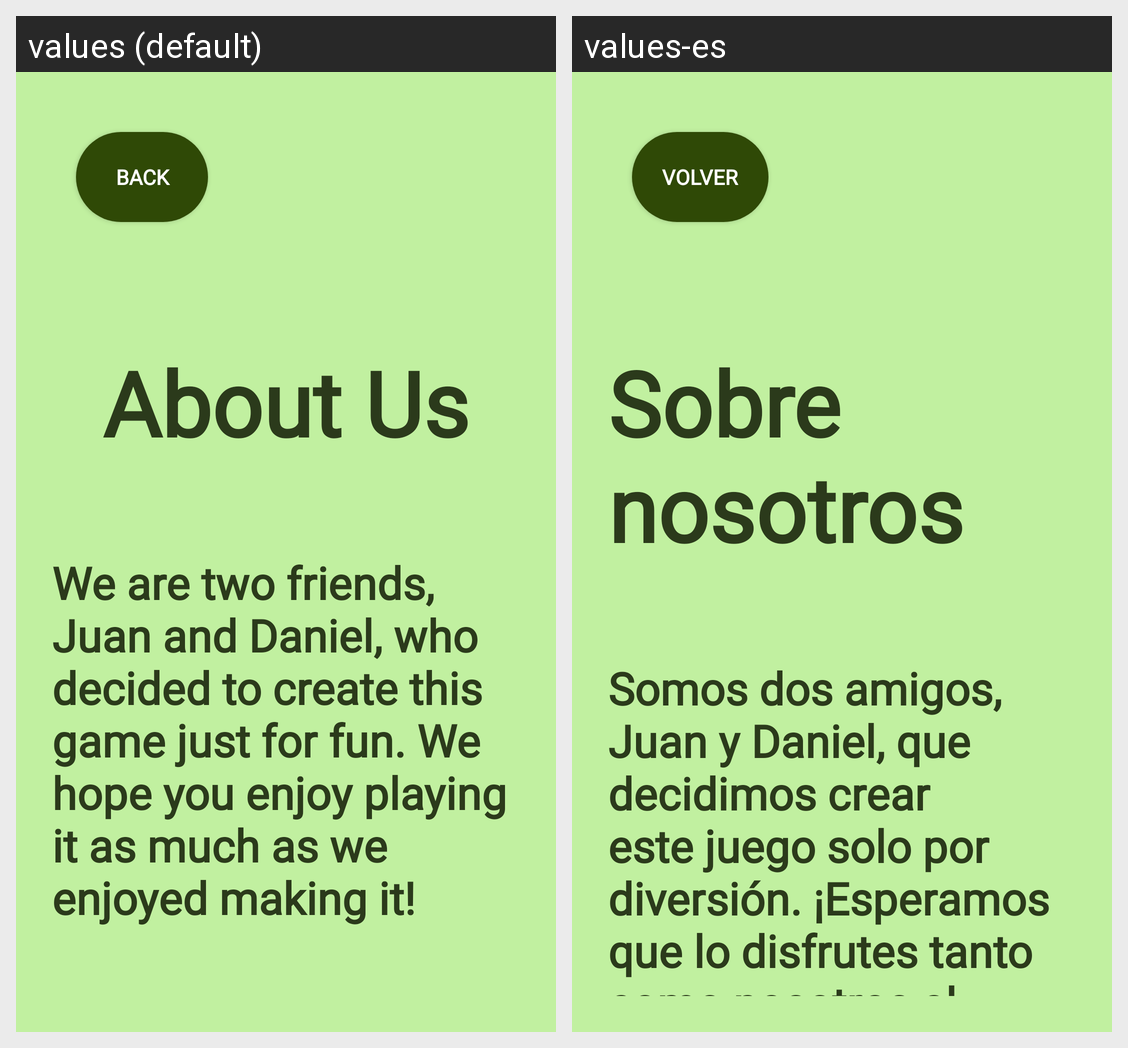

The Android screen above is rendered under two locales of the same app. Produce the string resources it draws, with the default and per-locale values.
Android screen res/layout/about_us.xml rendered under 2 locales, left to right: values (default), values-es. Device: Nexus 5 (rendered at 1080×1920; each locale shown at half size, 540×960, under a caption strip naming it); theme Theme.Snake.
Strings drawn on this screen, with the default value and each locale's value (text and hints the layout hard-codes, and strings that could not be matched under every locale, appear in the picture but are not listed):

back
  values: Back
  values-es: Volver

about_us
  values: About Us
  values-es: Sobre nosotros

txtAboutUs
  values: We are two friends, Juan and Daniel, who decided to create this game just for fun. We hope you enjoy playing it as much as we enjoyed making it!
  values-es: Somos dos amigos, Juan y Daniel, que decidimos crear este juego solo por diversión. ¡Esperamos que lo disfrutes tanto como nosotros al crearlo!
